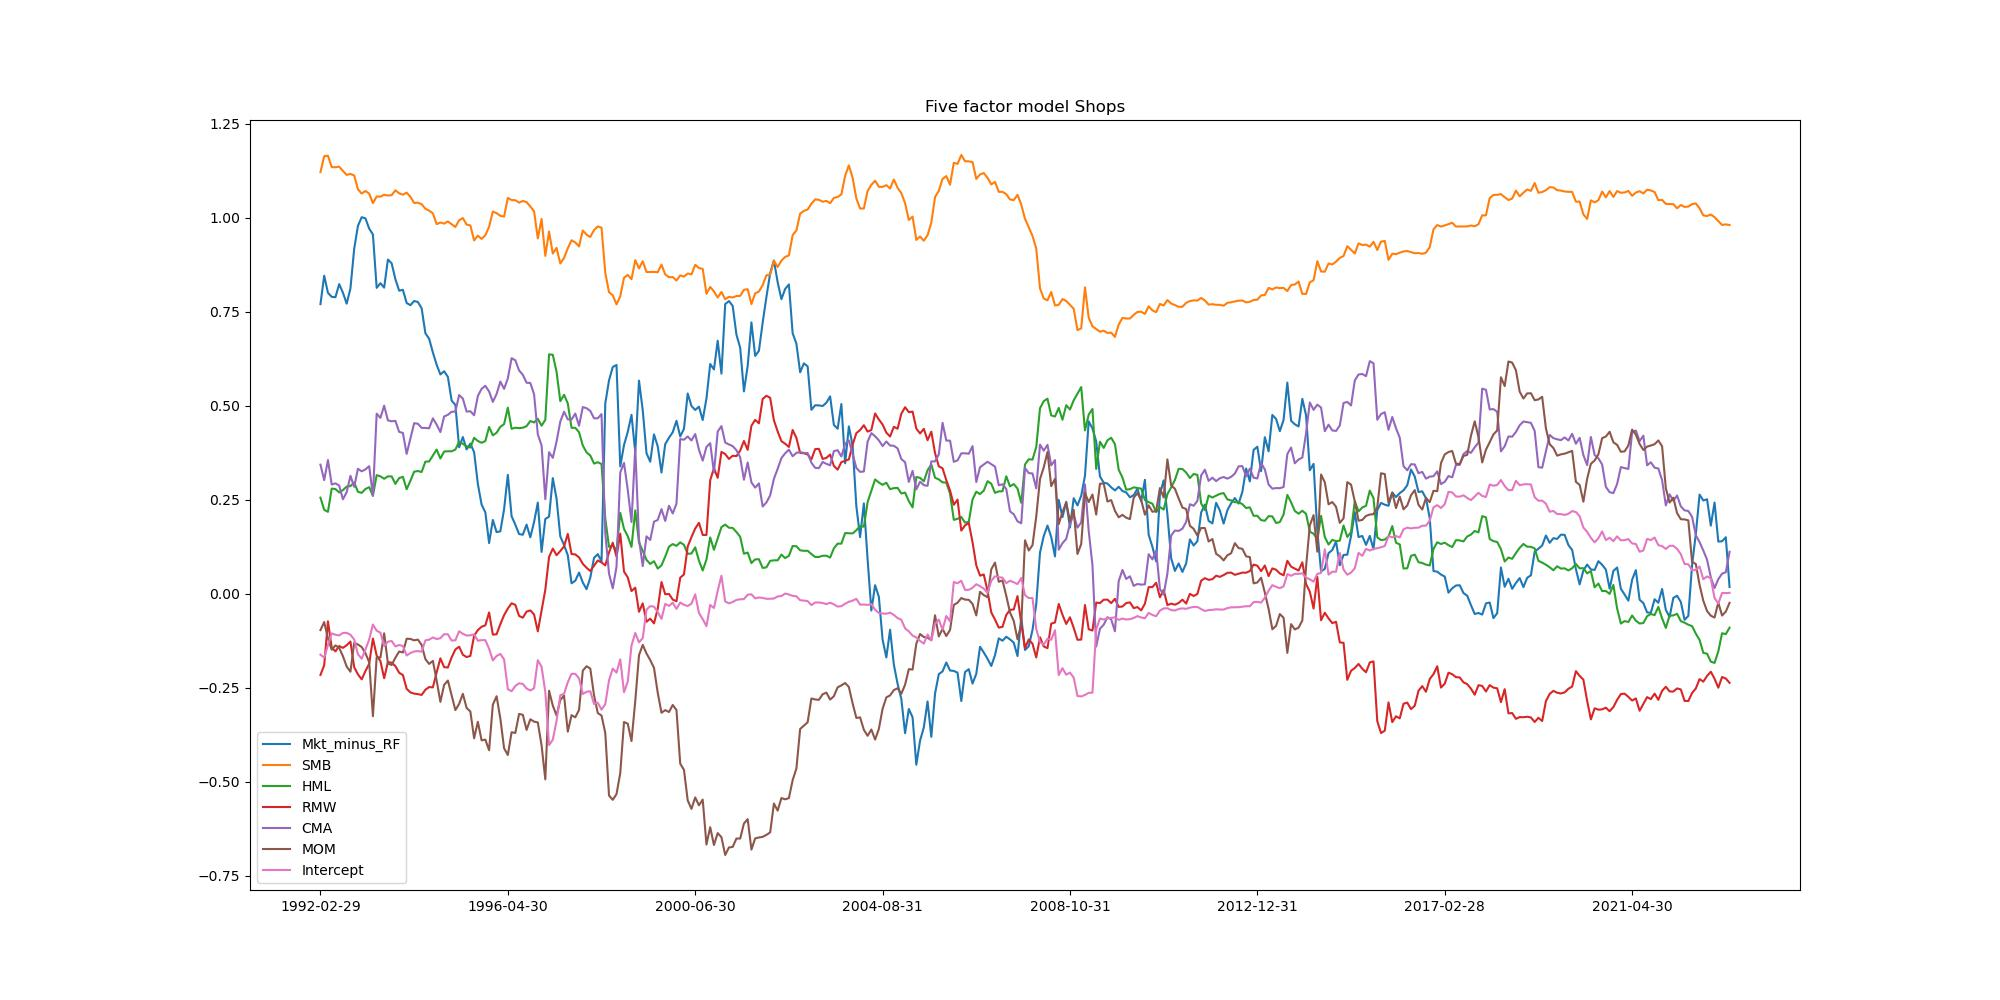

Data behind this chart, as committed beside it:
, Mkt_minus_RF, SMB, HML, RMW, CMA, MOM, Intercept
1992-02-29, 0.7703, 1.122, 0.2555, -0.2162, 0.3432, -0.09693, -0.1624
1992-03-31, 0.8461, 1.164, 0.2231, -0.1904, 0.3021, -0.07552, -0.17
1992-04-30, 0.8003, 1.165, 0.2177, -0.0736, 0.3555, -0.1188, -0.137
1992-05-31, 0.7896, 1.135, 0.2795, -0.1432, 0.2904, -0.1491, -0.1056
1992-06-30, 0.7888, 1.135, 0.2784, -0.1534, 0.2935, -0.1377, -0.1093
1992-07-31, 0.8236, 1.136, 0.2693, -0.1393, 0.2875, -0.1442, -0.1111
1992-08-31, 0.8006, 1.125, 0.2756, -0.1441, 0.251, -0.1663, -0.1045
1992-09-30, 0.7716, 1.114, 0.2849, -0.137, 0.27, -0.194, -0.1042
1992-10-31, 0.8119, 1.117, 0.2863, -0.1274, 0.3136, -0.2076, -0.1091
1992-11-30, 0.9174, 1.113, 0.2958, -0.1957, 0.2842, -0.1309, -0.1218
1992-12-31, 0.9785, 1.076, 0.2711, -0.2146, 0.3323, -0.1352, -0.1608
1993-01-31, 1.002, 1.065, 0.2681, -0.2279, 0.3255, -0.1419, -0.1731
1993-02-28, 0.9986, 1.071, 0.2784, -0.206, 0.3306, -0.1585, -0.1487
1993-03-31, 0.9713, 1.064, 0.2833, -0.1866, 0.3392, -0.1821, -0.1219
1993-04-30, 0.9557, 1.039, 0.2605, -0.1192, 0.2606, -0.3261, -0.08205
1993-05-31, 0.8136, 1.057, 0.3154, -0.1648, 0.479, -0.1687, -0.09855
1993-06-30, 0.826, 1.056, 0.3121, -0.1793, 0.4677, -0.17, -0.1037
1993-07-31, 0.8142, 1.061, 0.3057, -0.2249, 0.5001, -0.1055, -0.139
1993-08-31, 0.889, 1.059, 0.3121, -0.1819, 0.461, -0.186, -0.1279
1993-09-30, 0.8788, 1.06, 0.312, -0.1837, 0.4586, -0.1896, -0.1259
1993-10-31, 0.8367, 1.073, 0.2921, -0.1928, 0.4597, -0.1703, -0.1402
1993-11-30, 0.8061, 1.065, 0.3077, -0.2104, 0.4305, -0.1539, -0.1364
1993-12-31, 0.8085, 1.062, 0.3109, -0.2165, 0.4276, -0.1564, -0.1392
1994-01-31, 0.7733, 1.067, 0.2778, -0.2531, 0.3718, -0.1199, -0.1646
1994-02-28, 0.7675, 1.056, 0.3002, -0.2627, 0.4132, -0.1203, -0.1579
1994-03-31, 0.7786, 1.039, 0.3245, -0.2659, 0.4536, -0.1241, -0.1538
1994-04-30, 0.776, 1.04, 0.3263, -0.2672, 0.4521, -0.1222, -0.1528
1994-05-31, 0.7593, 1.036, 0.3237, -0.2694, 0.4411, -0.1363, -0.1543
1994-06-30, 0.693, 1.024, 0.3513, -0.2556, 0.4409, -0.174, -0.1242
1994-07-31, 0.6783, 1.019, 0.3518, -0.2485, 0.44, -0.1869, -0.1224
1994-08-31, 0.6417, 1.012, 0.3676, -0.2492, 0.4663, -0.1788, -0.1164
1994-09-30, 0.6092, 0.9831, 0.3834, -0.2097, 0.4498, -0.2306, -0.1207
1994-10-31, 0.5832, 0.9875, 0.3595, -0.1722, 0.43, -0.2879, -0.1185
1994-11-30, 0.5917, 0.9846, 0.3782, -0.1954, 0.4715, -0.2427, -0.1077
1994-12-31, 0.5768, 0.9903, 0.3789, -0.1964, 0.4758, -0.2311, -0.1081
1995-01-31, 0.5136, 0.9828, 0.3789, -0.1695, 0.4841, -0.2703, -0.1248
1995-02-28, 0.5024, 0.9755, 0.3834, -0.1485, 0.4843, -0.3097, -0.1241
1995-03-31, 0.3893, 0.9935, 0.4041, -0.141, 0.5285, -0.2933, -0.09986
1995-04-30, 0.4167, 0.9993, 0.3987, -0.1624, 0.5189, -0.2665, -0.1067
1995-05-31, 0.3838, 0.982, 0.3921, -0.1686, 0.4845, -0.304, -0.1114
1995-06-30, 0.3994, 0.9797, 0.3889, -0.1656, 0.4854, -0.3135, -0.1108
1995-07-31, 0.3766, 0.9398, 0.4146, -0.1119, 0.4747, -0.3848, -0.1082
1995-08-31, 0.2918, 0.9525, 0.4063, -0.09677, 0.526, -0.3408, -0.1253
1995-09-30, 0.237, 0.9438, 0.4014, -0.088, 0.545, -0.3903, -0.1236
1995-10-31, 0.2162, 0.9536, 0.4061, -0.0842, 0.5528, -0.3882, -0.1235
1995-11-30, 0.1347, 0.9763, 0.4435, -0.0499, 0.5379, -0.4166, -0.1463
1995-12-31, 0.1962, 1.017, 0.4212, -0.1089, 0.5102, -0.2954, -0.1774
1996-01-31, 0.1638, 1.012, 0.4282, -0.108, 0.5312, -0.2728, -0.1658
1996-02-29, 0.1659, 1.005, 0.4438, -0.081, 0.5642, -0.3323, -0.1603
1996-03-31, 0.2245, 1.003, 0.4512, -0.05709, 0.5449, -0.4113, -0.1749
1996-04-30, 0.3161, 1.053, 0.4949, -0.03952, 0.5727, -0.4292, -0.2541
1996-05-31, 0.2062, 1.047, 0.4387, -0.02561, 0.6264, -0.3686, -0.2596
1996-06-30, 0.1835, 1.047, 0.4415, -0.02976, 0.6209, -0.3705, -0.2455
1996-07-31, 0.1586, 1.04, 0.4404, -0.05925, 0.594, -0.3199, -0.2384
1996-08-31, 0.1568, 1.045, 0.4415, -0.06391, 0.5823, -0.3223, -0.2401
1996-09-30, 0.1837, 1.042, 0.4458, -0.04777, 0.5612, -0.3625, -0.2522
1996-10-31, 0.1499, 1.03, 0.4595, -0.04443, 0.5606, -0.3341, -0.2576
1996-11-30, 0.1906, 1.017, 0.4555, -0.0554, 0.5305, -0.3404, -0.2517
1996-12-31, 0.2424, 0.9451, 0.4654, -0.1003, 0.424, -0.3426, -0.1769
1997-01-31, 0.1111, 0.9969, 0.4469, -0.04575, 0.3946, -0.4036, -0.1944
... 317 more rows
